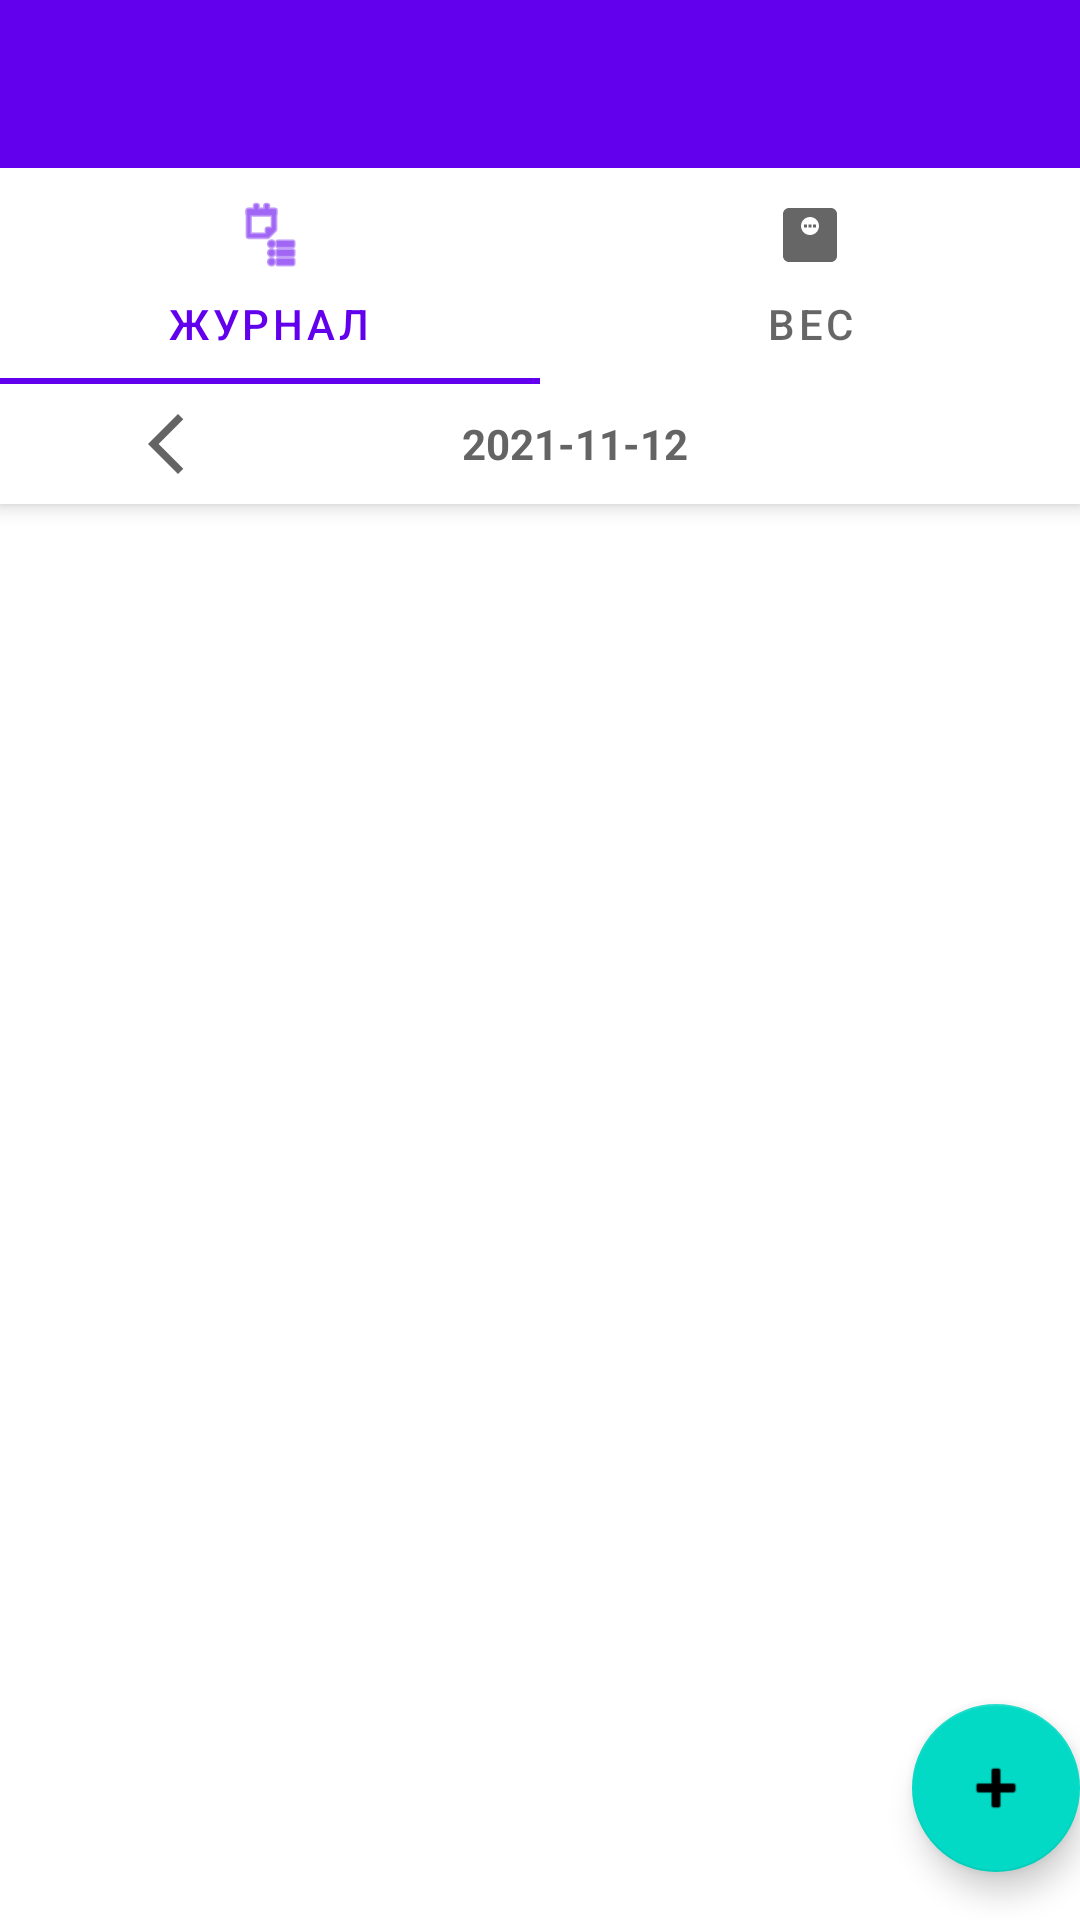

Android layout source for this screen:
<!-- AndroidManifest.xml: activity theme Theme.BabyJournal.NoActionBar -->
<!-- res/layout/activity_main.xml -->
<?xml version="1.0" encoding="utf-8"?>
<androidx.coordinatorlayout.widget.CoordinatorLayout xmlns:android="http://schemas.android.com/apk/res/android"
    xmlns:app="http://schemas.android.com/apk/res-auto"
    xmlns:tools="http://schemas.android.com/tools"
    android:layout_width="match_parent"
    android:layout_height="match_parent"
    tools:context=".MainActivity">

    <com.google.android.material.appbar.AppBarLayout
        android:layout_width="match_parent"
        android:layout_height="wrap_content"
        android:theme="@style/Theme.BabyJournal.AppBarOverlay">

        <androidx.appcompat.widget.Toolbar
            android:id="@+id/toolbar"
            android:layout_width="match_parent"
            android:layout_height="?attr/actionBarSize"
            android:background="?attr/colorPrimary"
            app:popupTheme="@style/Theme.BabyJournal.PopupOverlay" />
        <com.google.android.material.tabs.TabLayout
            android:id="@+id/tab_layout"
            android:layout_width="match_parent"
            android:layout_height="wrap_content">

            <com.google.android.material.tabs.TabItem
                android:layout_width="wrap_content"
                android:layout_height="wrap_content"
                android:icon="@android:drawable/ic_menu_agenda"
                android:text="Журнал" />

            <com.google.android.material.tabs.TabItem
                android:layout_width="wrap_content"
                android:layout_height="wrap_content"
                android:icon="@drawable/ic_baseline_monitor_weight_24"
                android:text="Вес" />
        </com.google.android.material.tabs.TabLayout>

        <LinearLayout
            android:id="@+id/date_nav_layout"
            android:layout_width="match_parent"
            android:layout_height="match_parent"
            android:background="#ffffff"
            android:orientation="horizontal">

            <ImageView
                android:id="@+id/prev_date_img"
                android:layout_width="wrap_content"
                android:layout_height="wrap_content"
                android:layout_weight="1"
                android:paddingTop="8dp"
                android:paddingBottom="8dp"
                app:srcCompat="@drawable/ic_baseline_arrow_back_ios_new_24" />

            <TextView
                android:id="@+id/date_selected"
                android:layout_width="wrap_content"
                android:layout_height="match_parent"
                android:layout_weight="1"
                android:gravity="center"
                android:text="2021-11-12"
                android:textAlignment="center"
                android:textColor="#646464"
                android:textStyle="bold" />

            <ImageView
                android:id="@+id/next_date_img"
                android:layout_width="wrap_content"
                android:layout_height="wrap_content"
                android:layout_weight="1"
                android:paddingTop="8dp"
                android:paddingBottom="8dp"
                app:srcCompat="@drawable/ic_baseline_arrow_forward_ios_24" />
        </LinearLayout>
    </com.google.android.material.appbar.AppBarLayout>



    <androidx.viewpager2.widget.ViewPager2
        android:id="@+id/record_view_pager"
        android:layout_width="match_parent"
        android:layout_height="match_parent"
        app:layout_behavior="@string/appbar_scrolling_view_behavior" >

    </androidx.viewpager2.widget.ViewPager2>

    <com.google.android.material.floatingactionbutton.FloatingActionButton
        android:id="@+id/fab"
        android:layout_width="wrap_content"
        android:layout_height="wrap_content"
        android:layout_gravity="bottom|end"
        android:layout_marginEnd="@dimen/fab_margin"
        android:layout_marginBottom="16dp"
        app:srcCompat="@android:drawable/ic_input_add" />

</androidx.coordinatorlayout.widget.CoordinatorLayout>
<!-- resources referenced by this layout -->
<resources>
  <!-- drawable ic_baseline_arrow_back_ios_new_24 (drawable) -->
  <vector android:height="24dp" android:tint="#646464"
      android:viewportHeight="24" android:viewportWidth="24"
      android:width="24dp" xmlns:android="http://schemas.android.com/apk/res/android">
      <path android:fillColor="@android:color/white" android:pathData="M17.77,3.77l-1.77,-1.77l-10,10l10,10l1.77,-1.77l-8.23,-8.23z"/>
  </vector>
  <!-- drawable ic_baseline_monitor_weight_24 (drawable) -->
  <vector android:height="24dp" android:tint="#646464"
      android:viewportHeight="24" android:viewportWidth="24"
      android:width="24dp" xmlns:android="http://schemas.android.com/apk/res/android">
      <path android:fillColor="@android:color/white" android:pathData="M19,3H5C3.9,3 3,3.9 3,5v14c0,1.1 0.9,2 2,2h14c1.1,0 2,-0.9 2,-2V5C21,3.9 20.1,3 19,3zM12,12c-1.66,0 -3,-1.34 -3,-3s1.34,-3 3,-3s3,1.34 3,3S13.66,12 12,12z"/>
      <path android:fillColor="@android:color/white" android:pathData="M10,8.5h1v1h-1z"/>
      <path android:fillColor="@android:color/white" android:pathData="M11.5,8.5h1v1h-1z"/>
      <path android:fillColor="@android:color/white" android:pathData="M13,8.5h1v1h-1z"/>
  </vector>
  <style name="Theme.BabyJournal.AppBarOverlay" parent="ThemeOverlay.AppCompat.Dark.ActionBar" />
  <style name="Theme.BabyJournal.PopupOverlay" parent="ThemeOverlay.AppCompat.Light" />
  <style name="Theme.BabyJournal.NoActionBar">
          <item name="windowActionBar">false</item>
          <item name="windowNoTitle">true</item>
      </style>
</resources>
